Image classification data set "2Gloriosa" (Almantoh/CapturaChess on GitHub). Class labels (13): alfil 0, alfil 1, caballo 0, caballo 1, dama 0, dama 1, peon 0, peon 1, rey 0, rey 1, torre 0, torre 1, blanco.

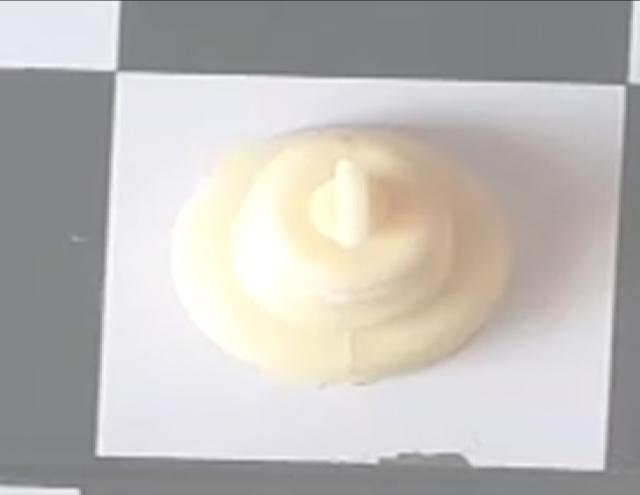
Label: rey 1

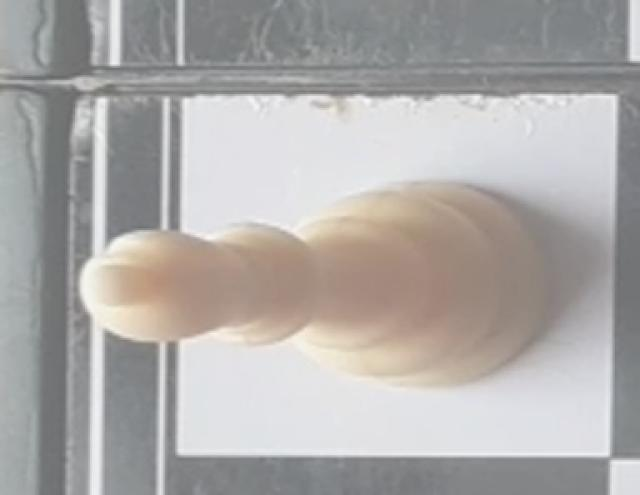
Label: alfil 1

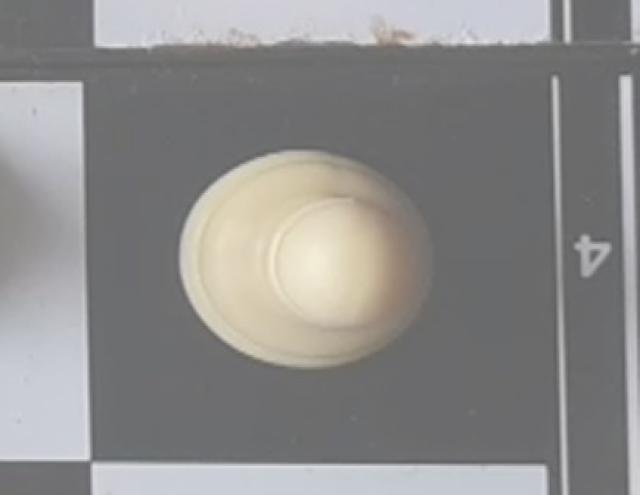
Label: peon 1

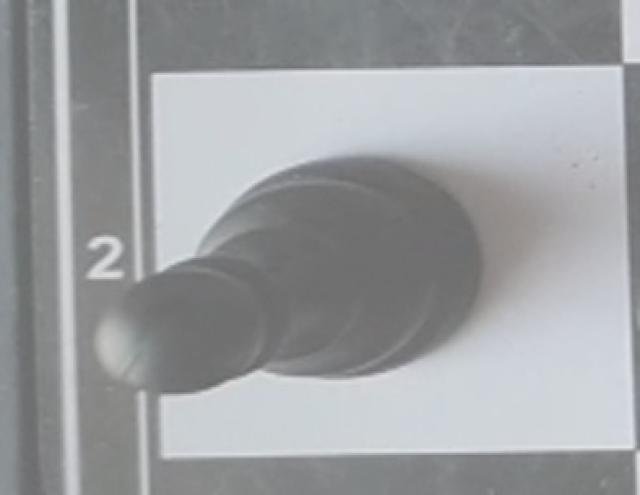
Label: peon 0

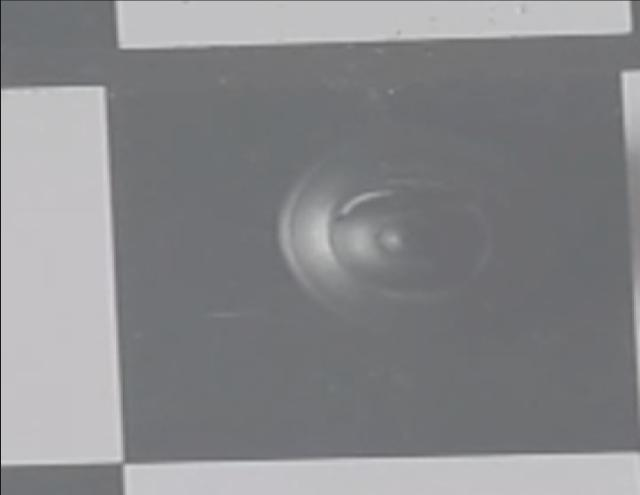
Label: alfil 0

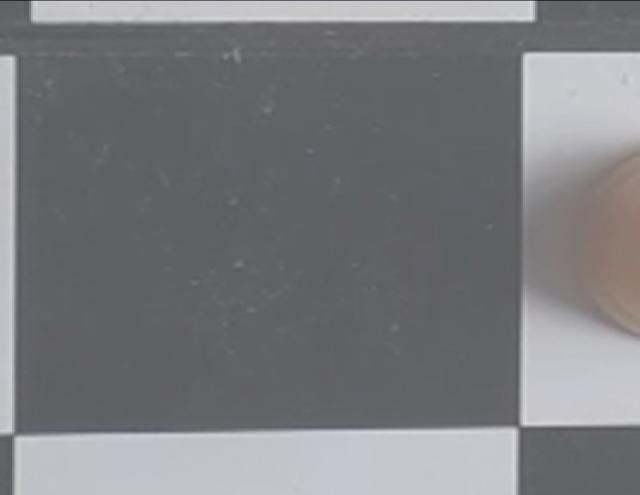
Label: blanco
